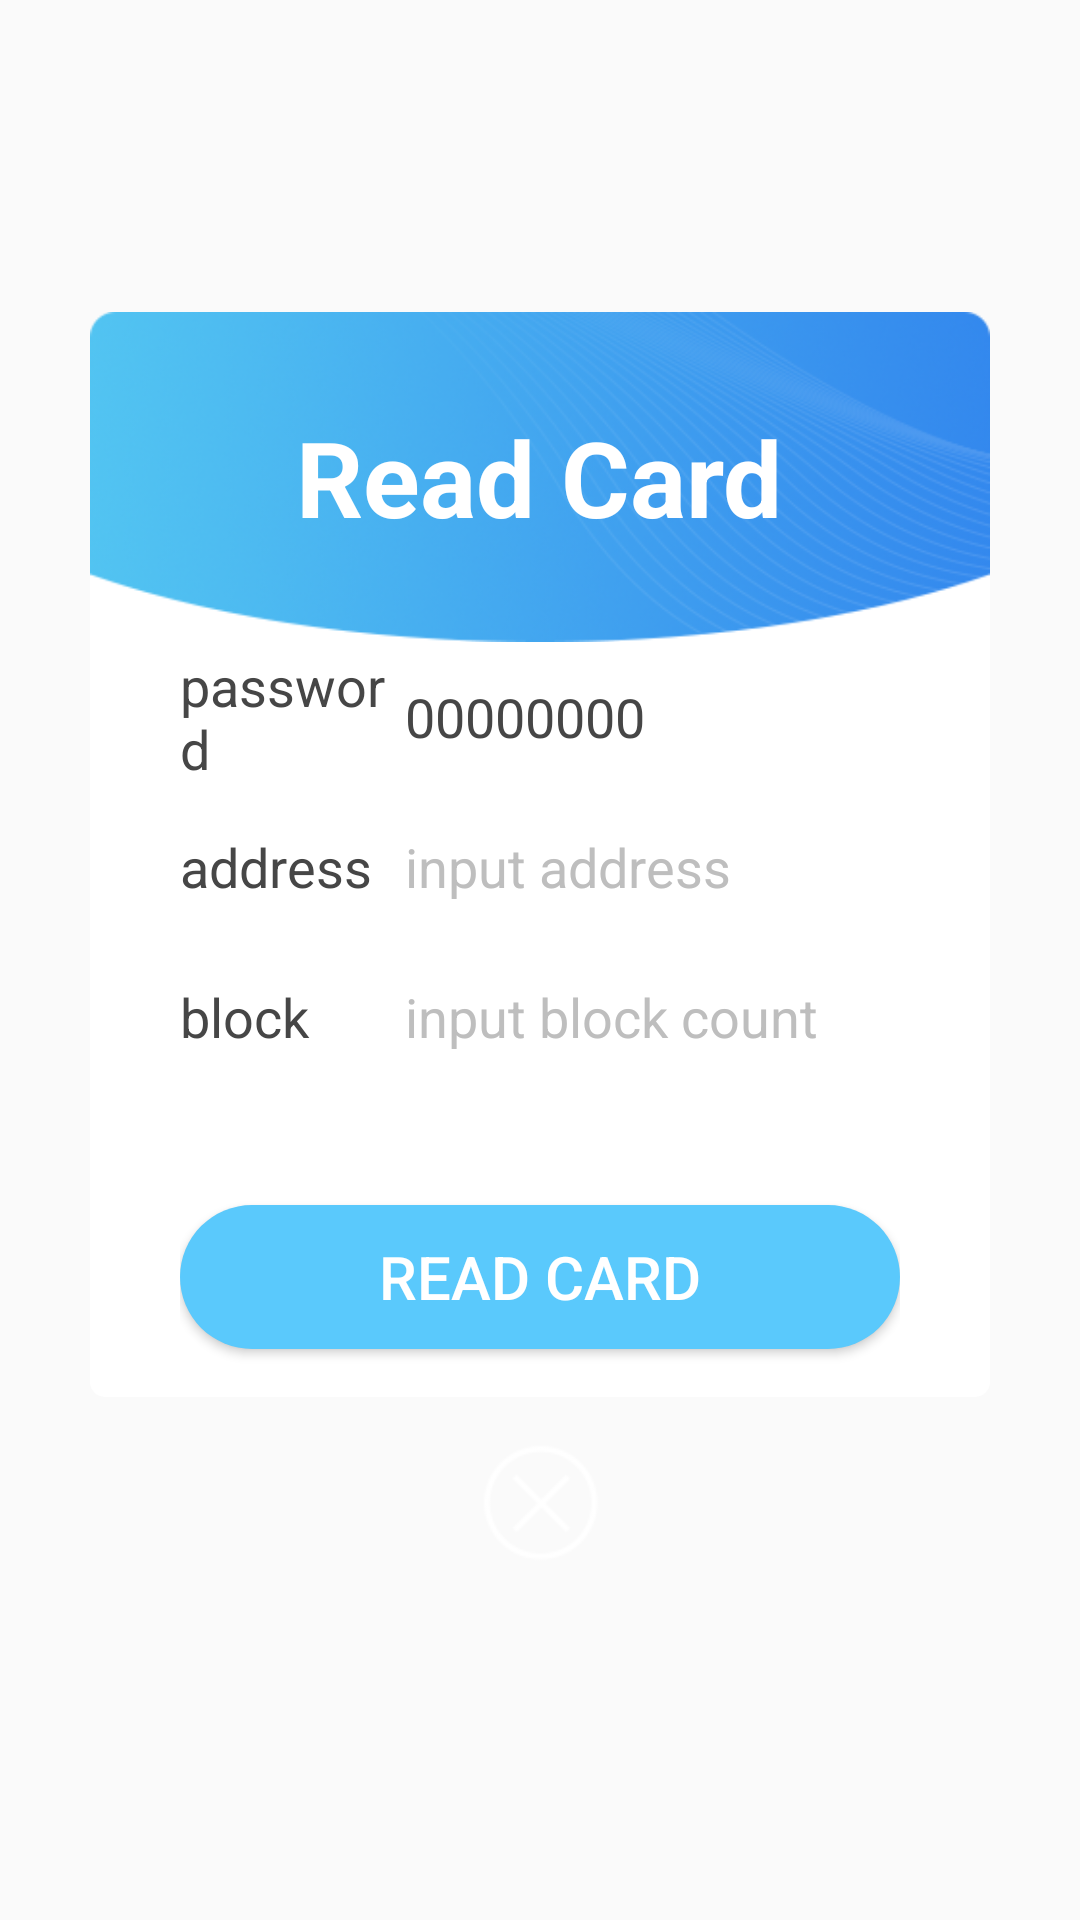

This screen was rendered from an Android layout file. Write that file and the resources it references.
<!-- AndroidManifest.xml: application theme AppTheme -->
<!-- res/layout/dialog_read.xml -->
<?xml version="1.0" encoding="utf-8"?>
<LinearLayout xmlns:android="http://schemas.android.com/apk/res/android"
    android:layout_width="match_parent"
    android:layout_height="match_parent"
    android:background="@color/transparent"
    android:gravity="center"
    android:orientation="vertical">

    <LinearLayout
        android:layout_width="300dp"
        android:layout_height="110dp"
        android:background="@drawable/bg_title_rw"
        android:gravity="center">

        <TextView
            android:layout_width="wrap_content"
            android:layout_height="wrap_content"
            android:text="@string/Item_Read"
            android:textColor="@color/text_white"
            android:textSize="35sp"
            android:textStyle="bold" />

    </LinearLayout>

    <LinearLayout
        android:layout_width="300dp"
        android:layout_height="wrap_content"
        android:background="@drawable/bg_rwcard_shape"
        android:orientation="vertical"
        android:paddingLeft="30dp"
        android:paddingRight="30dp">

        <LinearLayout
            android:layout_width="match_parent"
            android:layout_height="50dp">

            <TextView
                android:layout_width="70dp"
                android:layout_height="match_parent"
                android:gravity="center_vertical"
                android:text="@string/read_password"
                android:textColor="@color/text_set_dark"
                android:textSize="18sp" />

            <EditText
                android:id="@+id/editText_rp"
                android:layout_width="match_parent"
                android:layout_height="match_parent"
                android:background="@null"
                android:hint="@string/read_password_hint"
                android:padding="5dp"
                android:text="@string/VALUE_ZERO"
                android:textColor="@color/text_set_dark"
                android:textColorHint="@color/text_gray"
                android:textSize="18sp" />

        </LinearLayout>

        <LinearLayout
            android:layout_width="match_parent"
            android:layout_height="50dp">

            <TextView
                android:layout_width="70dp"
                android:layout_height="match_parent"
                android:gravity="center_vertical"
                android:text="@string/set_addr"
                android:textColor="@color/text_set_dark"
                android:textSize="18sp" />

            <EditText
                android:id="@+id/editText_read_addr"
                android:layout_width="match_parent"
                android:layout_height="match_parent"
                android:background="@null"
                android:hint="@string/set_addr_hint"
                android:inputType="number"
                android:padding="5dp"
                android:textColor="@color/text_set_dark"
                android:textColorHint="@color/text_gray"
                android:textSize="18sp" />

        </LinearLayout>

        <LinearLayout
            android:layout_width="match_parent"
            android:layout_height="50dp">

            <TextView
                android:layout_width="70dp"
                android:layout_height="match_parent"
                android:gravity="center_vertical"
                android:text="@string/set_count"
                android:textColor="@color/text_set_dark"
                android:textSize="18sp" />

            <EditText
                android:id="@+id/editText_read_count"
                android:layout_width="match_parent"
                android:layout_height="match_parent"
                android:background="@null"
                android:hint="@string/set_count_hint"
                android:inputType="number"
                android:padding="5dp"
                android:textColor="@color/text_set_dark"
                android:textColorHint="@color/text_gray"
                android:textSize="18sp" />

        </LinearLayout>


        <TextView
            android:id="@+id/textView_read_status"
            android:layout_width="match_parent"
            android:layout_height="wrap_content"
            android:gravity="center_vertical"
            android:textColor="@color/read_card_info"
            android:textSize="16sp" />

        <LinearLayout
            android:layout_width="match_parent"
            android:layout_height="80dp"
            android:gravity="center_vertical">

            <Button
                android:id="@+id/btn_read_ok"
                android:layout_width="match_parent"
                android:layout_height="wrap_content"
                android:background="@drawable/btn_b_g_select"
                android:text="@string/Item_Read"
                android:textColor="@color/text_white"
                android:textSize="20sp" />
        </LinearLayout>
    </LinearLayout>

    <LinearLayout
        android:layout_width="300dp"
        android:layout_height="70dp"
        android:background="@color/transparent"
        android:gravity="center">

        <ImageView
            android:id="@+id/iv_read_cancle"
            android:layout_width="40dp"
            android:layout_height="40dp"
            android:background="@drawable/icon_qx" />

    </LinearLayout>


</LinearLayout>
<!-- resources referenced by this layout -->
<resources>
  <color name="read_card_info">#ea0404</color>
  <color name="text_gray">#bebebe</color>
  <color name="text_set_dark">#464646</color>
  <color name="text_white">#FFFFFF</color>
  <color name="transparent">#00000000</color>
  <!-- drawable bg_rwcard_shape (drawable) -->
  <?xml version="1.0" encoding="utf-8"?>
  <shape xmlns:android="http://schemas.android.com/apk/res/android">
  
      <corners
          android:bottomLeftRadius="5dp"
          android:bottomRightRadius="5dp" />
      <solid android:color="@color/text_white" />
  
  </shape>
  <!-- drawable bg_title_rw: png bitmap (drawable, 70157 bytes) -->
  <!-- drawable btn_b_g_select (drawable) -->
  <?xml version="1.0" encoding="utf-8"?>
  <selector xmlns:android="http://schemas.android.com/apk/res/android">
  
      <item android:drawable="@drawable/btn_blue_shape" android:state_pressed="false" />
      <item android:drawable="@drawable/btn_blue2_shape" android:state_pressed="true" />
  </selector>
  <!-- drawable icon_qx: png bitmap (drawable, 2269 bytes) -->
  <string name="Item_Read">Read Card</string>
  <string name="VALUE_ZERO">00000000</string>
  <string name="read_password">password</string>
  <string name="read_password_hint">input password</string>
  <string name="set_addr">address</string>
  <string name="set_addr_hint">input address</string>
  <string name="set_count">block</string>
  <string name="set_count_hint">input block count</string>
  <style name="AppTheme" parent="Theme.AppCompat.Light.DarkActionBar">
          
          <item name="colorPrimary">@color/colorPrimary</item>
          <item name="colorPrimaryDark">@color/colorPrimaryDark</item>
          <item name="colorAccent">@color/colorAccent</item>
      </style>
  <!-- drawable btn_blue_shape (drawable) -->
  <?xml version="1.0" encoding="utf-8"?>
  <shape xmlns:android="http://schemas.android.com/apk/res/android">
  
      <corners android:radius="50dp"/>
      <solid android:color="@color/btn_blue"/>
  
  </shape>
  <!-- drawable btn_blue2_shape (drawable) -->
  <?xml version="1.0" encoding="utf-8"?>
  <shape xmlns:android="http://schemas.android.com/apk/res/android">
  
      <corners android:radius="50dp"/>
      <solid android:color="@color/btn_blue2"/>
  
  </shape>
  <color name="colorPrimary">#3F51B5</color>
  <color name="colorPrimaryDark">#303F9F</color>
  <color name="colorAccent">#FF4081</color>
  <color name="btn_blue">#5ac9fc</color>
  <color name="btn_blue2">#a9e5ff</color>
</resources>
